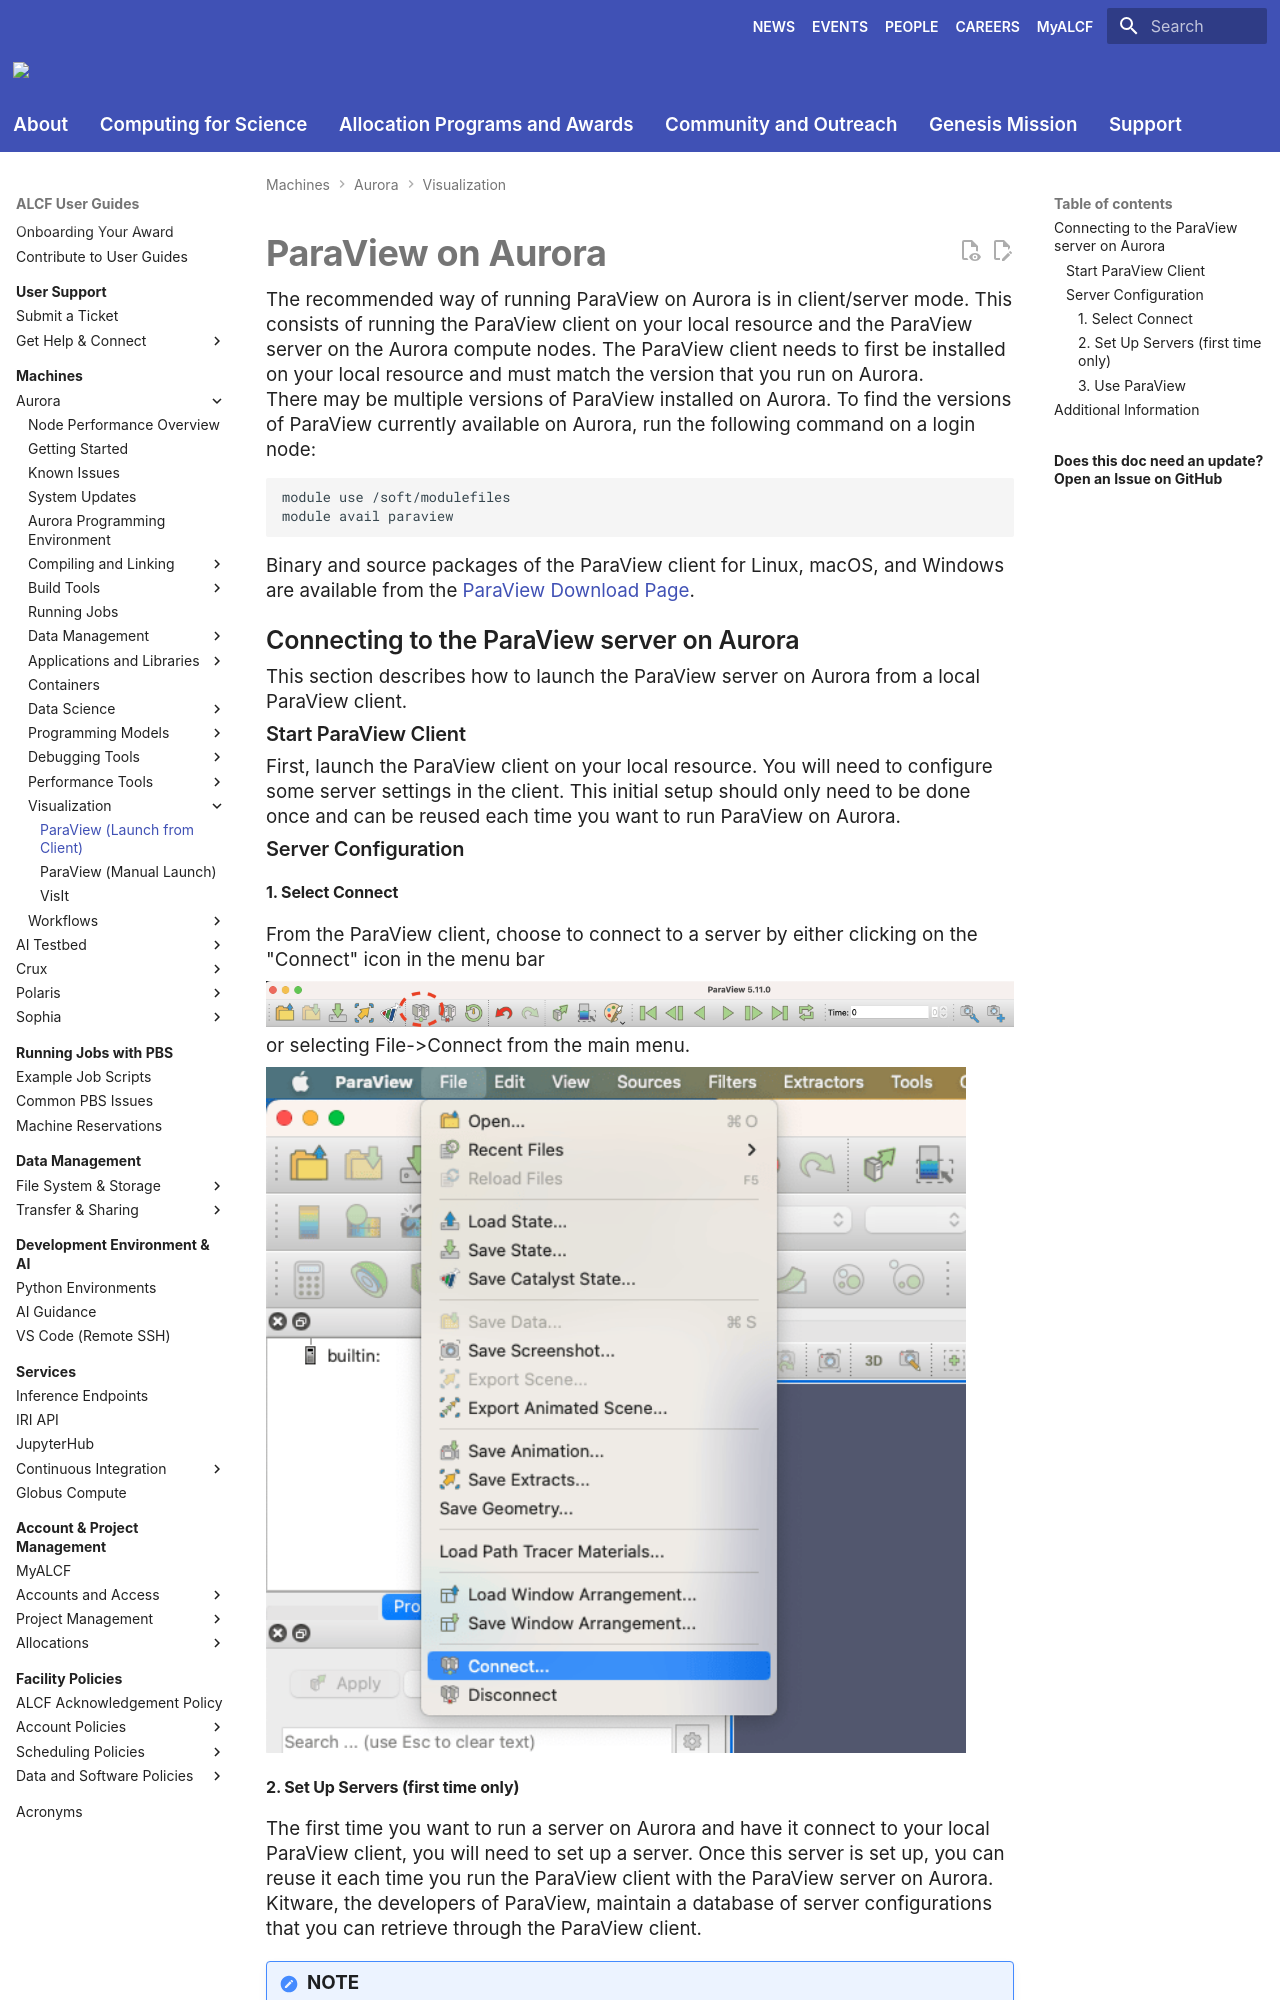

repository: argonne-lcf/user-guides · page: aurora/visualization/paraview/index.html · generator: mkdocs

# ParaView on Aurora

The recommended way of running ParaView on Aurora is in client/server mode. This consists of running the ParaView client on your local resource and the ParaView server on the Aurora compute nodes. The ParaView client needs to first be installed on your local resource and must match the version that you run on Aurora.

There may be multiple versions of ParaView installed on Aurora. To find the versions of ParaView currently available on Aurora, run the following command on a login node: 
```
module use /soft/modulefiles
module avail paraview
```

Binary and source packages of the ParaView client for Linux, macOS, and Windows are available from the [ParaView Download Page](https://www.paraview.org/download/). 

## Connecting to the ParaView server on Aurora
This section describes how to launch the ParaView server on Aurora from a local ParaView client.

### Start ParaView Client
First, launch the ParaView client on your local resource. You will need to configure some server settings in the client. This initial setup should only need to be done once and can be reused each time you want to run ParaView on Aurora.

### Server Configuration

#### 1. Select Connect
From the ParaView client, choose to connect to a server by either clicking on the "Connect" icon in the menu bar
 
![Connect icon](images/connect-icon.png) 

or selecting File->Connect from the main menu.

![Select connect](images/ParaviewConnectMenu.png){ width="700" }
